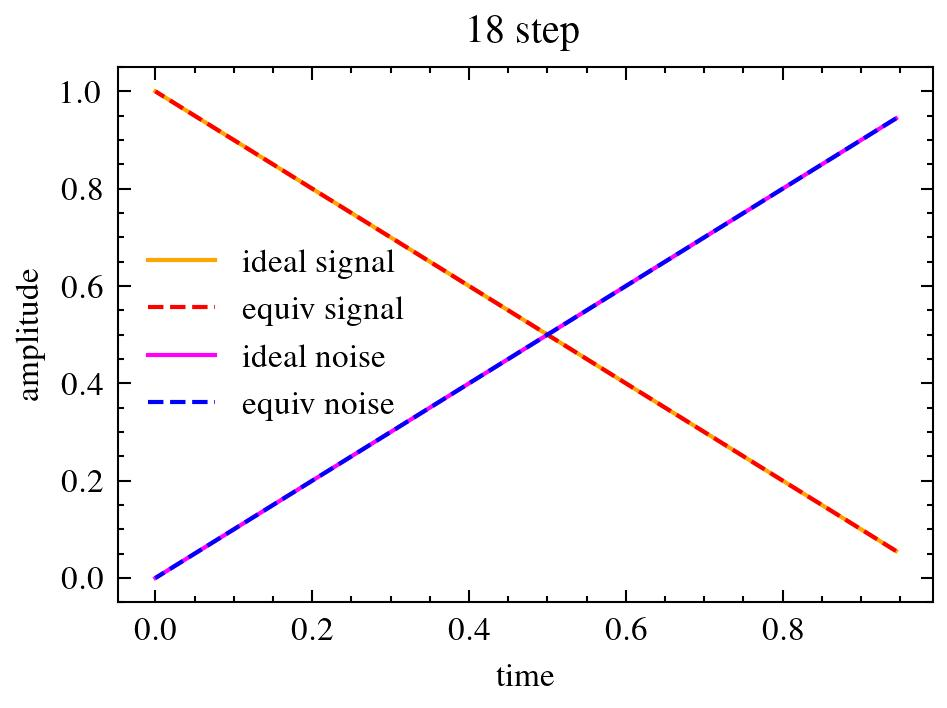

Source data for this figure (header and first rows):
, 1.000, 0.944, 0.889, 0.833, 0.778, 0.722, 0.667, 0.611, 0.556, 0.500, 0.444, 0.389, 0.333, 0.278, 0.222, 0.167, 0.111, 0.056, sum
0.944, 0.056, 0.0, 0.0, 0.0, 0.0, 0.0, 0.0, 0.0, 0.0, 0.0, 0.0, 0.0, 0.0, 0.0, 0.0, 0.0, 0.0, 0.0, 0.056
0.889, 0.052, 0.059, 0.0, 0.0, 0.0, 0.0, 0.0, 0.0, 0.0, 0.0, 0.0, 0.0, 0.0, 0.0, 0.0, 0.0, 0.0, 0.0, 0.111
0.833, 0.049, 0.055, 0.063, 0.0, 0.0, 0.0, 0.0, 0.0, 0.0, 0.0, 0.0, 0.0, 0.0, 0.0, 0.0, 0.0, 0.0, 0.0, 0.167
0.778, 0.046, 0.051, 0.058, 0.067, 0.0, 0.0, 0.0, 0.0, 0.0, 0.0, 0.0, 0.0, 0.0, 0.0, 0.0, 0.0, 0.0, 0.0, 0.222
0.722, 0.042, 0.048, 0.054, 0.062, 0.071, 0.0, 0.0, 0.0, 0.0, 0.0, 0.0, 0.0, 0.0, 0.0, 0.0, 0.0, 0.0, 0.0, 0.278
0.667, 0.039, 0.044, 0.05, 0.057, 0.066, 0.077, 0.0, 0.0, 0.0, 0.0, 0.0, 0.0, 0.0, 0.0, 0.0, 0.0, 0.0, 0.0, 0.333
0.611, 0.036, 0.04, 0.046, 0.052, 0.06, 0.071, 0.083, 0.0, 0.0, 0.0, 0.0, 0.0, 0.0, 0.0, 0.0, 0.0, 0.0, 0.0, 0.389
0.556, 0.033, 0.037, 0.042, 0.048, 0.055, 0.064, 0.076, 0.091, 0.0, 0.0, 0.0, 0.0, 0.0, 0.0, 0.0, 0.0, 0.0, 0.0, 0.444
0.500, 0.029, 0.033, 0.038, 0.043, 0.049, 0.058, 0.068, 0.082, 0.1, 0.0, 0.0, 0.0, 0.0, 0.0, 0.0, 0.0, 0.0, 0.0, 0.5
0.444, 0.026, 0.029, 0.033, 0.038, 0.044, 0.051, 0.061, 0.073, 0.089, 0.111, 0.0, 0.0, 0.0, 0.0, 0.0, 0.0, 0.0, 0.0, 0.556
0.389, 0.023, 0.026, 0.029, 0.033, 0.038, 0.045, 0.053, 0.064, 0.078, 0.097, 0.125, 0.0, 0.0, 0.0, 0.0, 0.0, 0.0, 0.0, 0.611
0.333, 0.02, 0.022, 0.025, 0.029, 0.033, 0.038, 0.045, 0.055, 0.067, 0.083, 0.107, 0.143, 0.0, 0.0, 0.0, 0.0, 0.0, 0.0, 0.667
0.278, 0.016, 0.018, 0.021, 0.024, 0.027, 0.032, 0.038, 0.045, 0.056, 0.069, 0.089, 0.119, 0.167, 0.0, 0.0, 0.0, 0.0, 0.0, 0.722
0.222, 0.013, 0.015, 0.017, 0.019, 0.022, 0.026, 0.03, 0.036, 0.044, 0.056, 0.071, 0.095, 0.133, 0.2, 0.0, 0.0, 0.0, 0.0, 0.778
0.167, 0.01, 0.011, 0.013, 0.014, 0.016, 0.019, 0.023, 0.027, 0.033, 0.042, 0.054, 0.071, 0.1, 0.15, 0.25, 0.0, 0.0, 0.0, 0.833
0.111, 0.007, 0.007, 0.008, 0.01, 0.011, 0.013, 0.015, 0.018, 0.022, 0.028, 0.036, 0.048, 0.067, 0.1, 0.167, 0.333, 0.0, 0.0, 0.889
0.056, 0.003, 0.004, 0.004, 0.005, 0.005, 0.006, 0.008, 0.009, 0.011, 0.014, 0.018, 0.024, 0.033, 0.05, 0.083, 0.167, 0.5, 0.0, 0.944
0.000, 0.0, 0.0, 0.0, 0.0, 0.0, 0.0, 0.0, 0.0, 0.0, 0.0, 0.0, 0.0, 0.0, 0.0, 0.0, 0.0, 0.0, 1.0, 1.0
